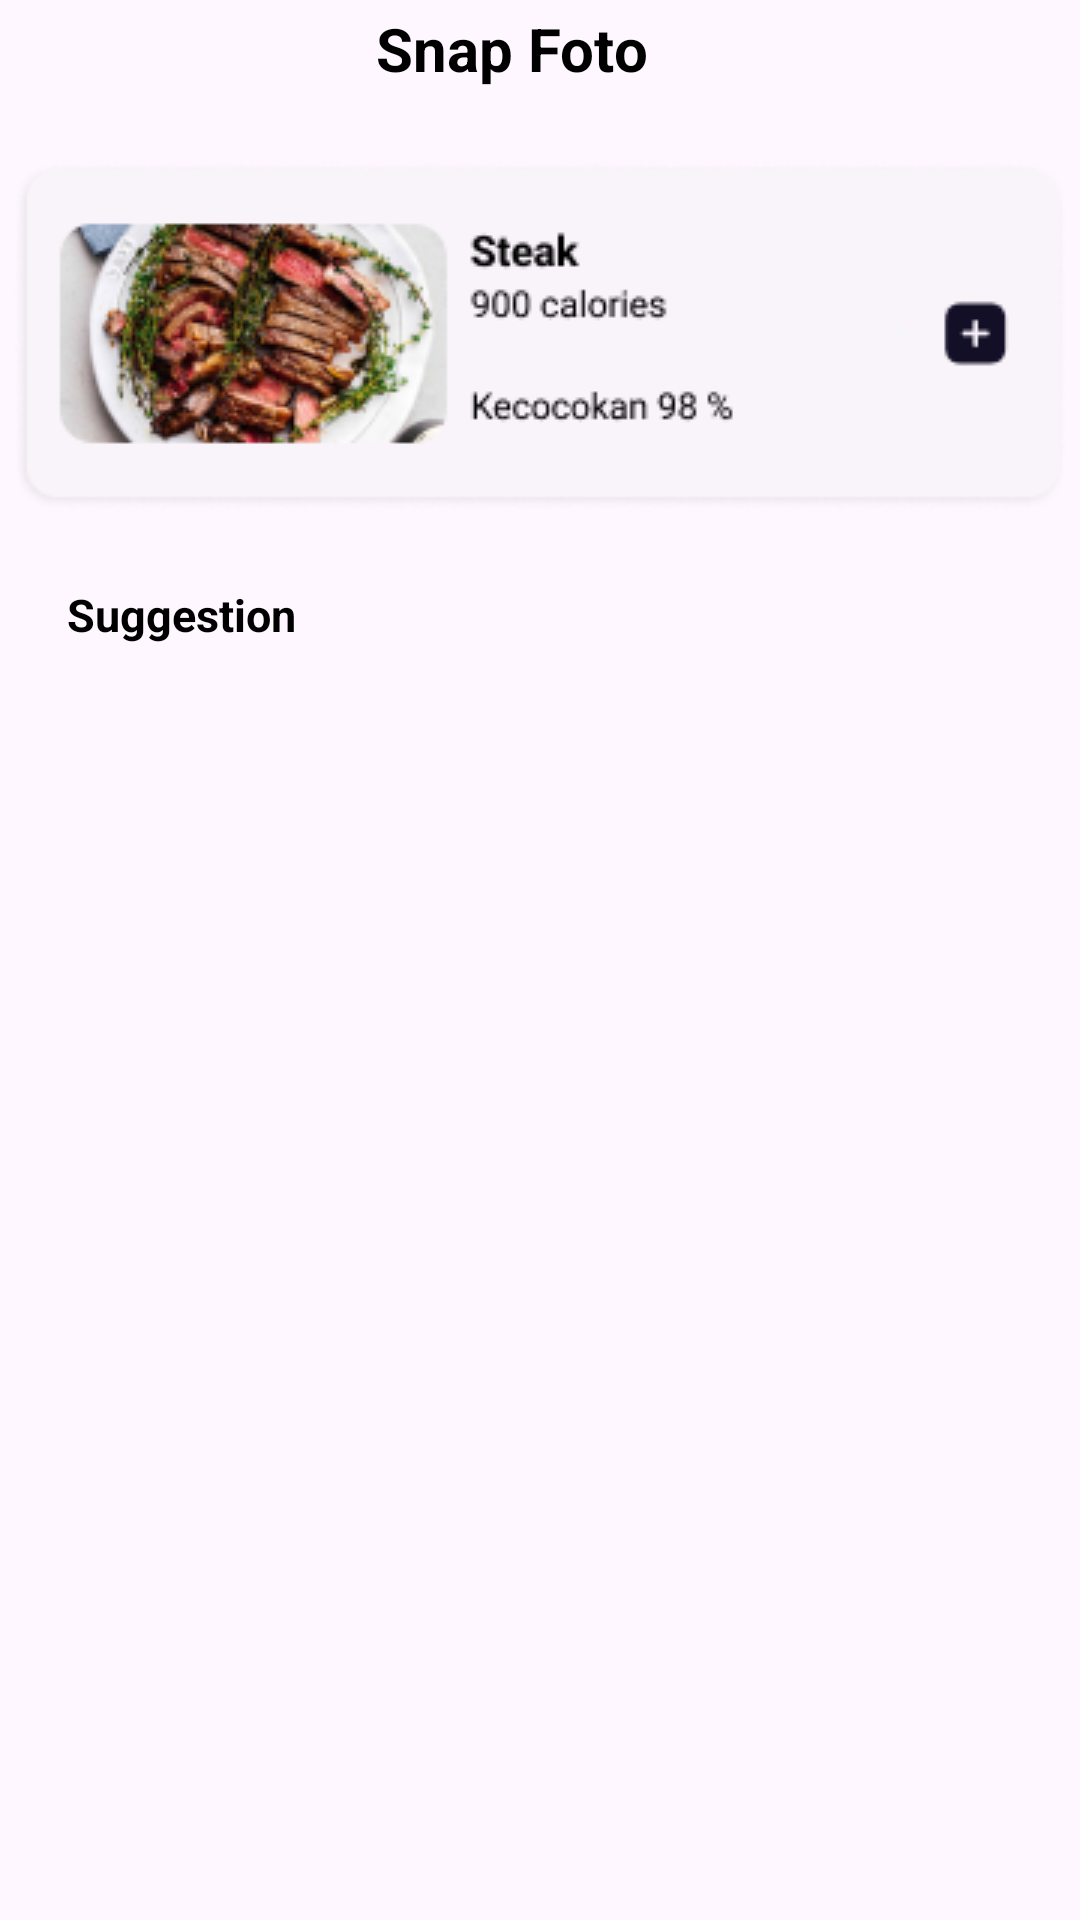

This screen was rendered from an Android layout file. Write that file and the resources it references.
<!-- AndroidManifest.xml: application theme Theme.Fitnessist -->
<!-- res/layout/activity_suggestion_food.xml -->
<?xml version="1.0" encoding="utf-8"?>
<androidx.constraintlayout.widget.ConstraintLayout xmlns:android="http://schemas.android.com/apk/res/android"
    xmlns:app="http://schemas.android.com/apk/res-auto"
    xmlns:tools="http://schemas.android.com/tools"
    android:layout_width="match_parent"
    android:layout_height="match_parent"
    tools:context=".ui.SuggestionFoodActivity">

    <ImageView
        android:id="@+id/upcomingSessions"
        android:layout_width="wrap_content"
        android:layout_height="wrap_content"
        android:layout_marginStart="16dp"
        android:layout_marginTop="16dp"
        android:src="@drawable/arrow_back"
        app:layout_constraintStart_toStartOf="parent"
        app:layout_constraintTop_toTopOf="parent" />

    <TextView
        android:id="@+id/imgGoAllUpcomingSessions"
        android:layout_width="wrap_content"
        android:layout_height="wrap_content"
        android:layout_marginStart="4dp"
        android:text="Snap Foto"
        android:textSize="20dp"
        android:textColor="@color/black"
        android:textStyle="bold"
        app:layout_constraintBottom_toBottomOf="@+id/upcomingSessions"
        app:layout_constraintEnd_toEndOf="parent"
        app:layout_constraintHorizontal_bias="0.422"
        app:layout_constraintStart_toEndOf="@+id/upcomingSessions"
        app:layout_constraintTop_toTopOf="@+id/upcomingSessions"
        app:layout_constraintVertical_bias="1.0" />

    <ImageView
        android:id="@+id/imageView3"
        android:layout_width="wrap_content"
        android:layout_height="wrap_content"

        android:layout_marginTop="24dp"
        android:src="@drawable/sementara_food"
        app:layout_constraintEnd_toEndOf="parent"
        app:layout_constraintHorizontal_bias="0.491"
        app:layout_constraintStart_toStartOf="parent"
        app:layout_constraintTop_toBottomOf="@+id/imgGoAllUpcomingSessions" />

    <TextView
        android:id="@+id/upcomingSessionss"
        android:layout_width="wrap_content"
        android:layout_height="wrap_content"
        android:layout_marginTop="24dp"
        android:text="Suggestion"
        android:textColor="@color/black"
        android:textSize="15sp"
        android:textStyle="bold"
        app:layout_constraintEnd_toEndOf="parent"
        app:layout_constraintHorizontal_bias="0.079"
        app:layout_constraintStart_toStartOf="parent"
        app:layout_constraintTop_toBottomOf="@+id/imageView3" />

    <androidx.recyclerview.widget.RecyclerView
        android:id="@+id/rv_sugesstionFood"
        android:layout_width="wrap_content"
        android:layout_height="wrap_content"
        android:layout_marginTop="8dp"
        app:layout_constraintEnd_toEndOf="parent"
        app:layout_constraintHorizontal_bias="0.078"
        app:layout_constraintStart_toStartOf="parent"
        app:layout_constraintTop_toBottomOf="@+id/upcomingSessionss" />

</androidx.constraintlayout.widget.ConstraintLayout>
<!-- resources referenced by this layout -->
<resources>
  <color name="black">#FF000000</color>
  <!-- drawable sementara_food: png bitmap (drawable, 35662 bytes) -->
  <style name="Theme.Fitnessist" parent="Base.Theme.Fitnessist" />
  <style name="Base.Theme.Fitnessist" parent="Theme.Material3.DayNight.NoActionBar">
          
          
      </style>
</resources>
